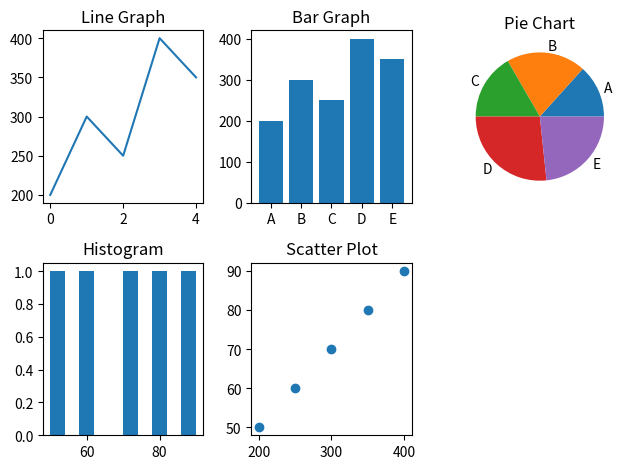

The script that saved this image:
import numpy as np
import pandas as pd
from matplotlib import pyplot as plt

sales = np.array([200, 300, 250, 400, 350])
profit = np.array([50, 70, 60, 90, 80])
products = ["A", "B", "C", "D", "E"]

# create dataframe
df = pd.DataFrame({"Products": products, "Sales": sales, "Profit": profit})

# line graph (sales trend)
plt.subplot(2,3,1)
plt.plot(df["Sales"])
plt.title("Line Graph")

# bar chart (product vs sales)
plt.subplot(2,3,2)
plt.bar(df["Products"], df["Sales"])
plt.title("Bar Graph")

# pie chart (sales contribution)
plt.subplot(2,3,3)
plt.pie(df["Sales"], labels=df["Products"])
plt.title("Pie Chart")

# histogram (profit distribution)
plt.subplot(2,3,4)
plt.hist(df["Profit"])
plt.title("Histogram")

# scatter plot (sales vs profit)
plt.subplot(2,3,5)
plt.scatter(df["Sales"], df["Profit"])
plt.title("Scatter Plot")

# layout fix
plt.tight_layout()

# display all in one window
plt.show()
